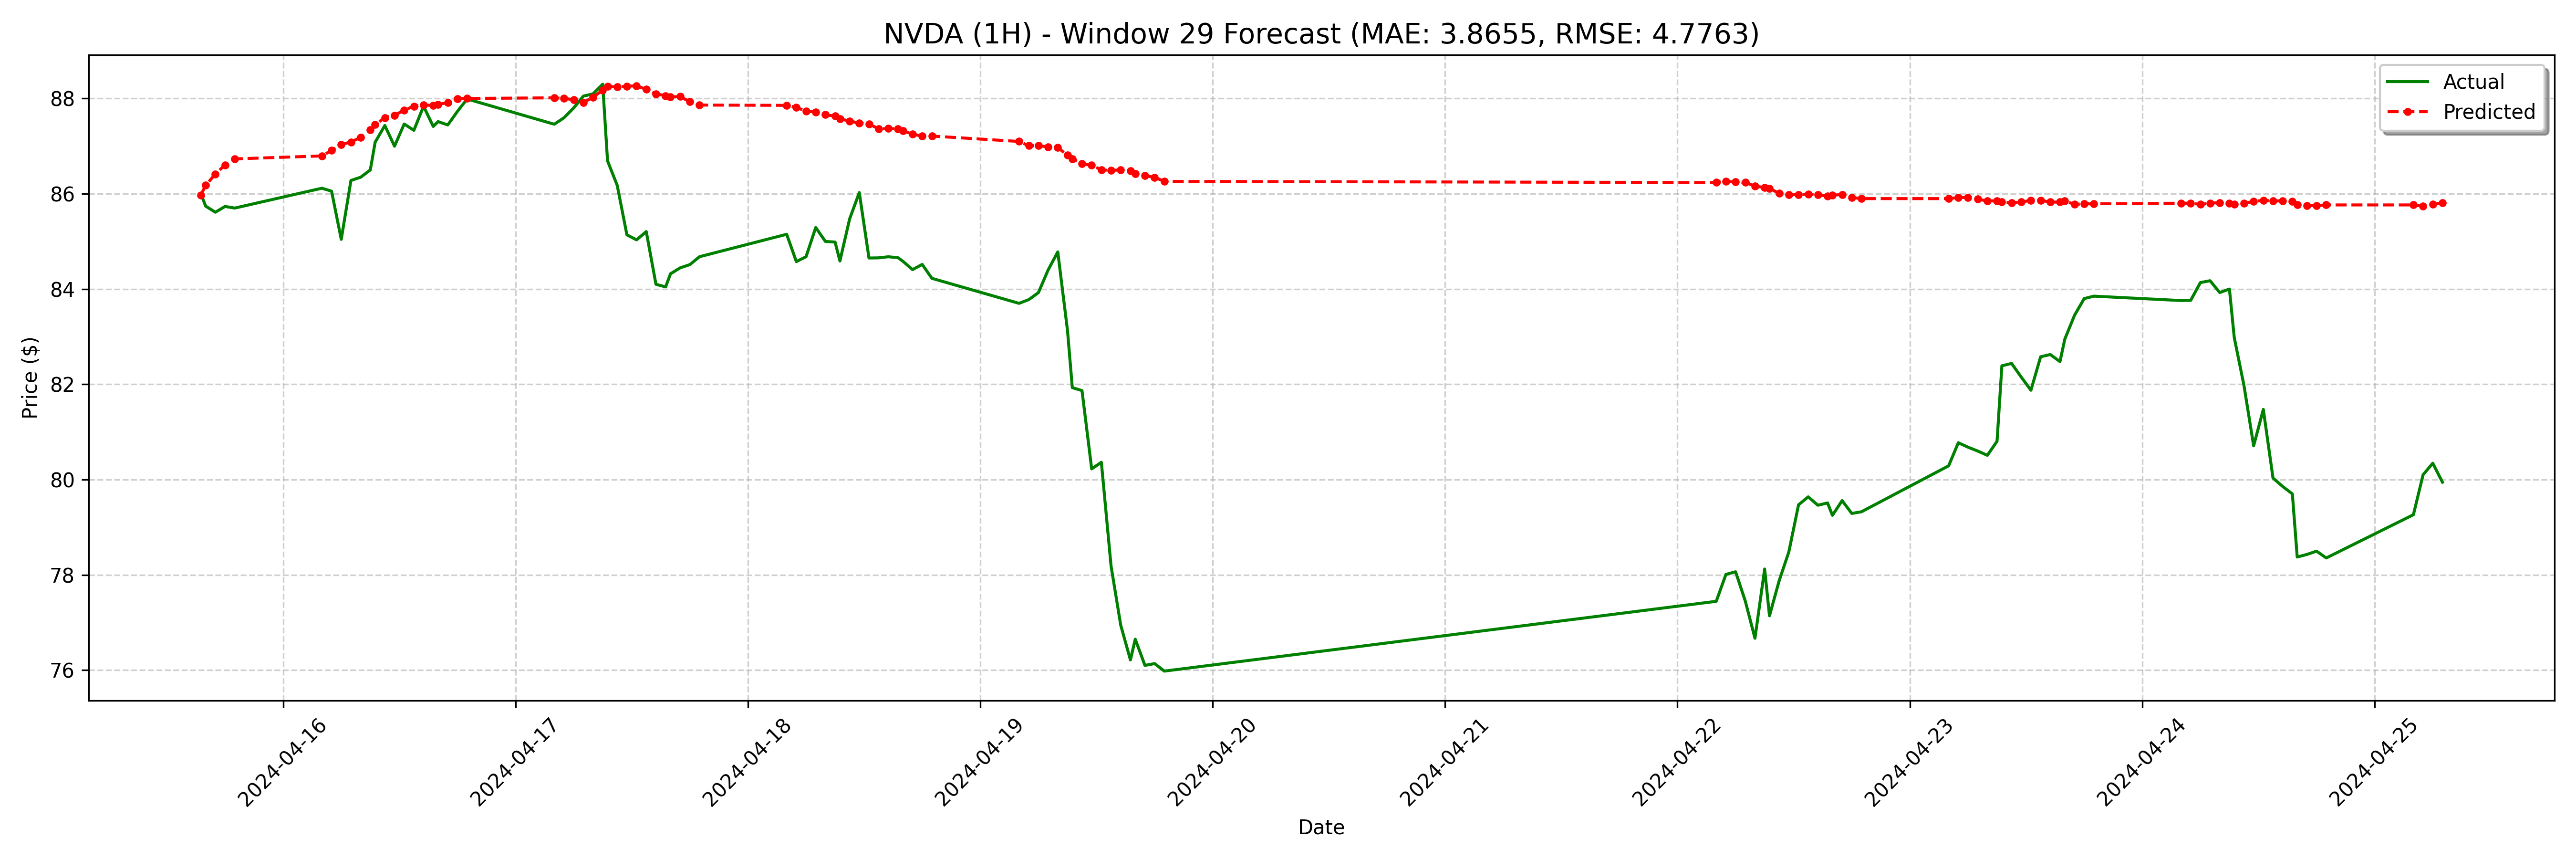

The file beside this chart, header and first rows:
date, actual, forecast
2024-04-15 15:30:00-04:00, 86, 85.97
2024-04-15 16:00:00-04:00, 85.74, 86.18
2024-04-15 17:00:00-04:00, 85.61, 86.42
2024-04-15 18:00:00-04:00, 85.73, 86.61
2024-04-15 19:00:00-04:00, 85.7, 86.73
2024-04-16 04:00:00-04:00, 86.12, 86.8
2024-04-16 05:00:00-04:00, 86.06, 86.91
2024-04-16 06:00:00-04:00, 85.04, 87.04
2024-04-16 07:00:00-04:00, 86.28, 87.09
2024-04-16 08:00:00-04:00, 86.35, 87.19
2024-04-16 09:00:00-04:00, 86.5, 87.34
2024-04-16 09:30:00-04:00, 87.08, 87.45
2024-04-16 10:30:00-04:00, 87.43, 87.6
2024-04-16 11:30:00-04:00, 87, 87.65
2024-04-16 12:30:00-04:00, 87.46, 87.76
2024-04-16 13:30:00-04:00, 87.33, 87.84
2024-04-16 14:30:00-04:00, 87.84, 87.87
2024-04-16 15:30:00-04:00, 87.41, 87.85
2024-04-16 16:00:00-04:00, 87.52, 87.88
2024-04-16 17:00:00-04:00, 87.44, 87.91
2024-04-16 18:00:00-04:00, 87.73, 88
2024-04-16 19:00:00-04:00, 87.99, 88
2024-04-17 04:00:00-04:00, 87.46, 88.01
2024-04-17 05:00:00-04:00, 87.59, 88
2024-04-17 06:00:00-04:00, 87.8, 87.98
2024-04-17 07:00:00-04:00, 88.05, 87.91
2024-04-17 08:00:00-04:00, 88.1, 88.03
2024-04-17 09:00:00-04:00, 88.3, 88.18
2024-04-17 09:30:00-04:00, 86.69, 88.25
2024-04-17 10:30:00-04:00, 86.18, 88.24
2024-04-17 11:30:00-04:00, 85.14, 88.26
2024-04-17 12:30:00-04:00, 85.03, 88.27
2024-04-17 13:30:00-04:00, 85.21, 88.19
2024-04-17 14:30:00-04:00, 84.1, 88.1
2024-04-17 15:30:00-04:00, 84.05, 88.06
2024-04-17 16:00:00-04:00, 84.32, 88.03
2024-04-17 17:00:00-04:00, 84.44, 88.04
2024-04-17 18:00:00-04:00, 84.51, 87.93
2024-04-17 19:00:00-04:00, 84.68, 87.86
2024-04-18 04:00:00-04:00, 85.15, 87.86
2024-04-18 05:00:00-04:00, 84.58, 87.81
2024-04-18 06:00:00-04:00, 84.68, 87.74
2024-04-18 07:00:00-04:00, 85.29, 87.72
2024-04-18 08:00:00-04:00, 85.0, 87.66
2024-04-18 09:00:00-04:00, 84.99, 87.63
2024-04-18 09:30:00-04:00, 84.59, 87.57
2024-04-18 10:30:00-04:00, 85.47, 87.53
2024-04-18 11:30:00-04:00, 86.03, 87.48
2024-04-18 12:30:00-04:00, 84.65, 87.46
2024-04-18 13:30:00-04:00, 84.66, 87.36
2024-04-18 14:30:00-04:00, 84.68, 87.37
2024-04-18 15:30:00-04:00, 84.66, 87.36
2024-04-18 16:00:00-04:00, 84.58, 87.33
2024-04-18 17:00:00-04:00, 84.41, 87.25
2024-04-18 18:00:00-04:00, 84.52, 87.21
2024-04-18 19:00:00-04:00, 84.22, 87.21
2024-04-19 04:00:00-04:00, 83.7, 87.1
2024-04-19 05:00:00-04:00, 83.78, 87.01
2024-04-19 06:00:00-04:00, 83.92, 87.01
2024-04-19 07:00:00-04:00, 84.4, 86.98
... 68 more rows
